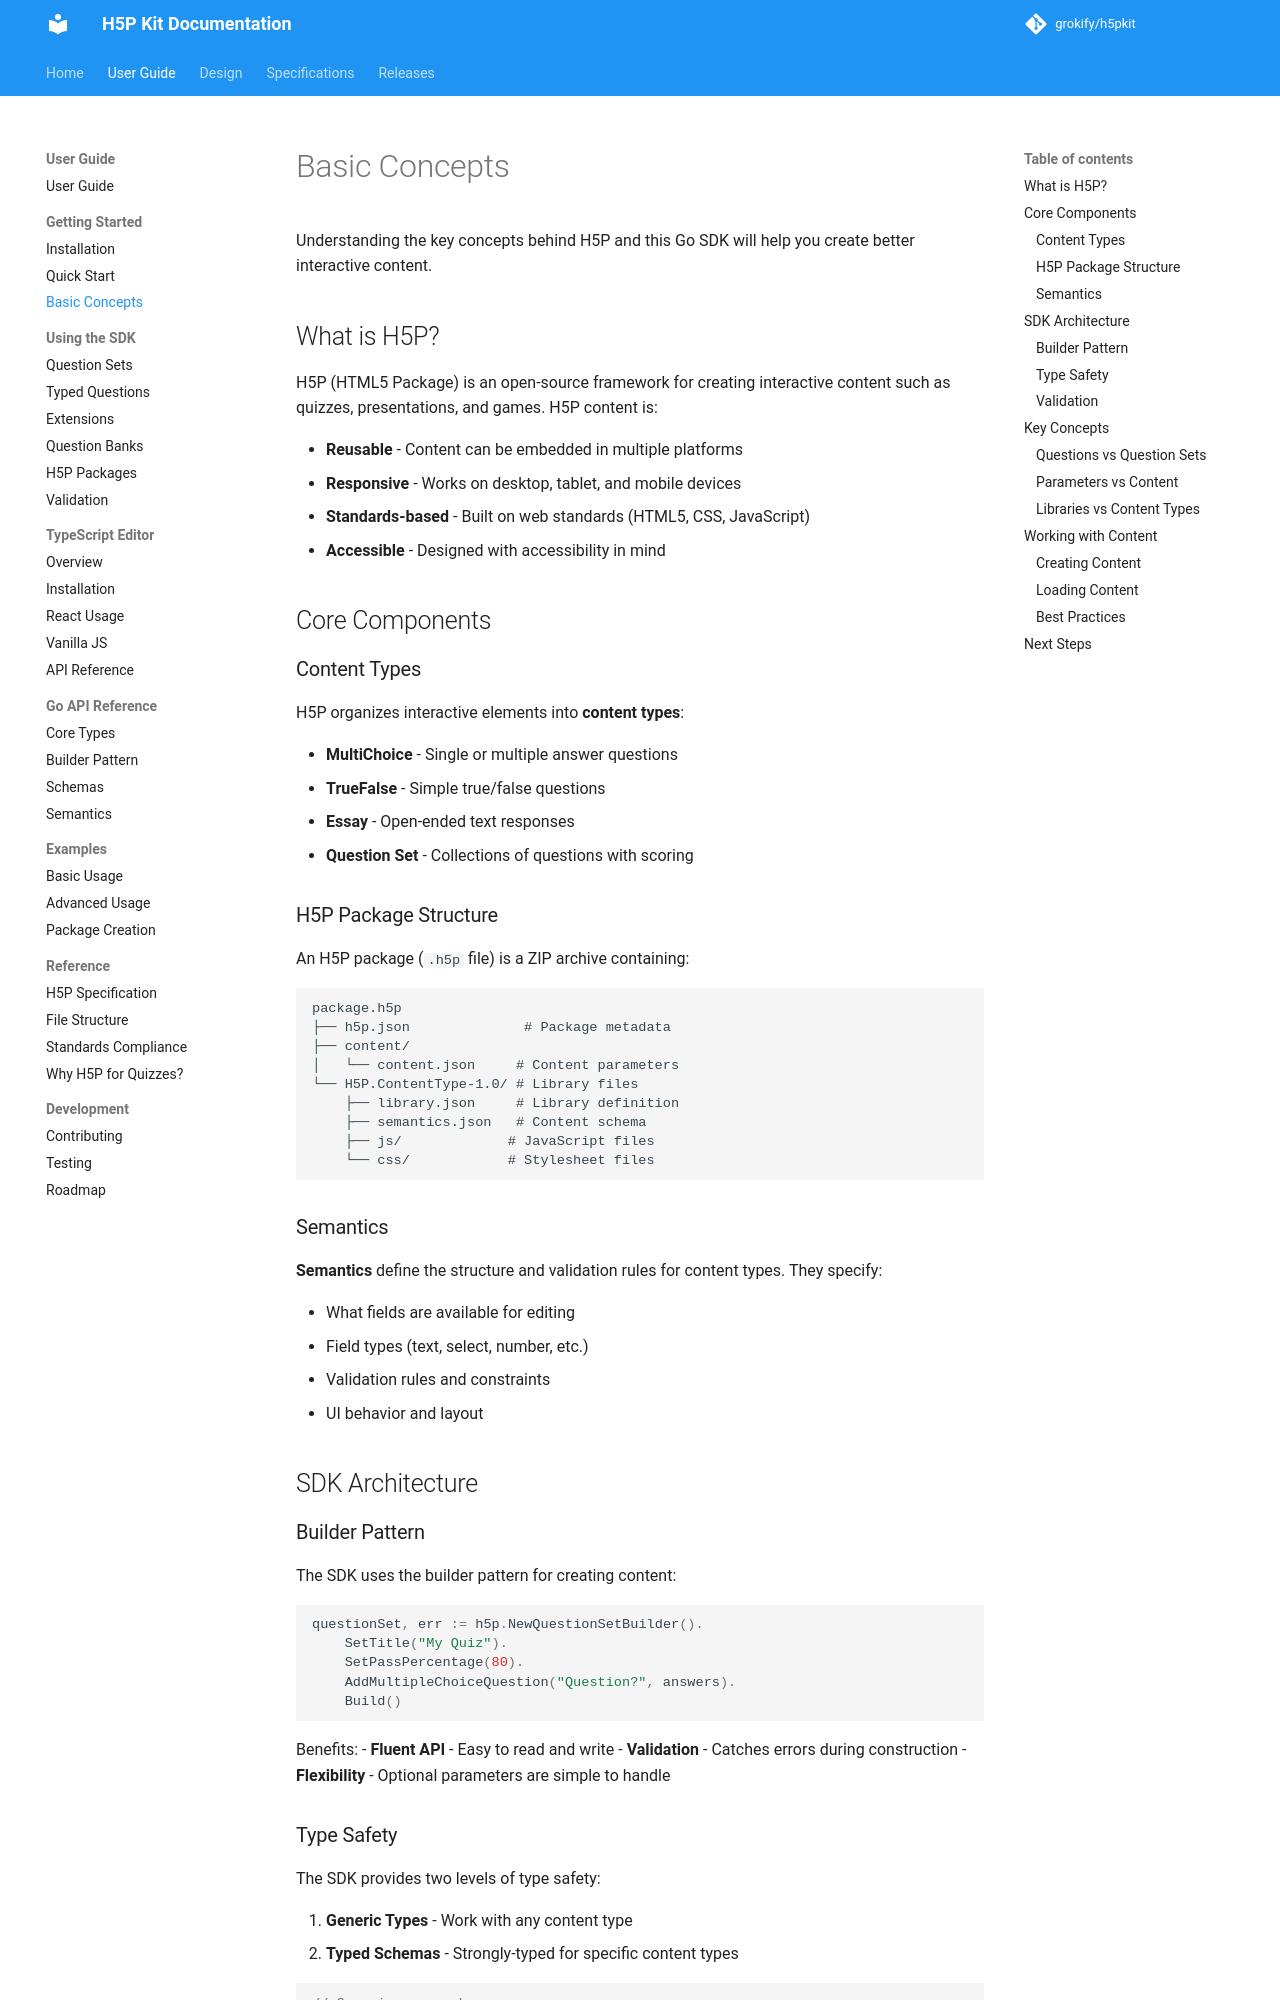

repository: grokify/h5pkit · page: guides/getting-started/concepts/index.html · generator: mkdocs

# Basic Concepts

Understanding the key concepts behind H5P and this Go SDK will help you create better interactive content.

## What is H5P?

H5P (HTML5 Package) is an open-source framework for creating interactive content such as quizzes, presentations, and games. H5P content is:

- **Reusable** - Content can be embedded in multiple platforms
- **Responsive** - Works on desktop, tablet, and mobile devices  
- **Standards-based** - Built on web standards (HTML5, CSS, JavaScript)
- **Accessible** - Designed with accessibility in mind

## Core Components

### Content Types

H5P organizes interactive elements into **content types**:

- **MultiChoice** - Single or multiple answer questions
- **TrueFalse** - Simple true/false questions
- **Essay** - Open-ended text responses
- **Question Set** - Collections of questions with scoring

### H5P Package Structure

An H5P package (`.h5p` file) is a ZIP archive containing:

```
package.h5p
├── h5p.json              # Package metadata
├── content/
│   └── content.json     # Content parameters
└── H5P.ContentType-1.0/ # Library files
    ├── library.json     # Library definition
    ├── semantics.json   # Content schema
    ├── js/             # JavaScript files
    └── css/            # Stylesheet files
```

### Semantics

**Semantics** define the structure and validation rules for content types. They specify:

- What fields are available for editing
- Field types (text, select, number, etc.)
- Validation rules and constraints
- UI behavior and layout

## SDK Architecture

### Builder Pattern

The SDK uses the builder pattern for creating content:

```go
questionSet, err := h5p.NewQuestionSetBuilder().
    SetTitle("My Quiz").
    SetPassPercentage(80).
    AddMultipleChoiceQuestion("Question?", answers).
    Build()
```

Benefits:
- **Fluent API** - Easy to read and write
- **Validation** - Catches errors during construction
- **Flexibility** - Optional parameters are simple to handle
